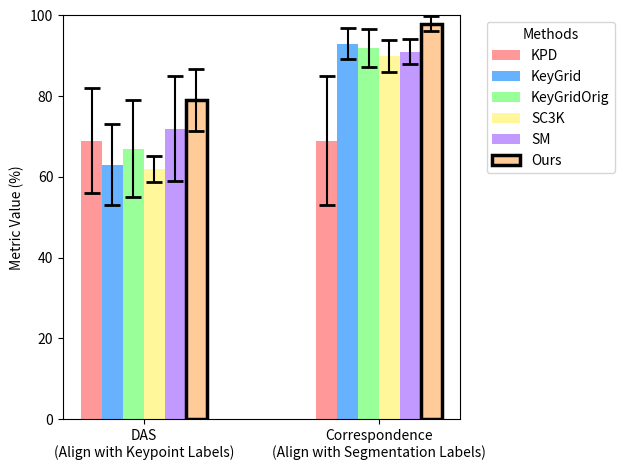

The script that saved this image:
import matplotlib.pyplot as plt
import numpy as np

# Data
methods = ["KPD", "KeyGrid", "KeyGridOrig", "SC3K", "SM", "Ours"]
DAS = np.array([0.69, 0.63, 0.67, 0.62, 0.72, 0.79])
DAS_err = np.array([0.13, 0.10, 0.12, 0.033, 0.13, 0.077])
Corr = np.array([0.69, 0.93, 0.92, 0.90, 0.91, 0.98])
Corr_err = np.array([0.16, 0.038, 0.047, 0.04, 0.031, 0.019])

metrics = ["DAS\n(Align with Keypoint Labels)", "Correspondence\n(Align with Segmentation Labels)"]
x = np.arange(len(metrics))  # 2 metric groups
width = 0.12
group_gap = 0.35           # extra gap between groups (⬅ change this to adjust spacing)

fig, ax = plt.subplots()

bars = []

pastel_colors = [
    "#FF9999", # KPD
    "#66B2FF", # KeyGrid
    "#99FF99", # KeyGridOrig
    "#FFF799", # SC3K
    "#C299FF", # SM
    "#FFCC99"  # Ours
]



# For each method, plot its DAS and Correspondence bars next to each other
for i, method in enumerate(methods):
    values = [DAS[i] * 100, Corr[i] * 100]
    errors = [DAS_err[i] * 100, Corr_err[i] * 100]
    # positions = x+ (i - len(methods)/2) * width + width/2
    positions = x + (i - len(methods)/2) * width + width/2
    positions[1] += group_gap  # push second group to create bigger spacing

    if method == "Ours":
        bar = ax.bar(
            positions, values, width, yerr=errors, 
            error_kw=dict(capsize=6, capthick=2, linewidth=1.5),
            label=method, edgecolor="black", linewidth=2.5, color=pastel_colors[i]
        )
    else:
        bar = ax.bar(
            positions, values, width, yerr=errors, 
            error_kw=dict(capsize=6, capthick=2, linewidth=1.5),
            label=method, color=pastel_colors[i]
        )
    bars.append(bar)

ax.set_xticks([x[0], x[1] + group_gap])
ax.set_xticklabels(metrics)
ax.set_ylabel("Metric Value (%)")
ax.set_ylim(0, 100)

# Legend: one entry per algorithm
ax.legend(title="Methods", bbox_to_anchor=(1.05, 1), loc='upper left')

plt.tight_layout()
plt.savefig("graph2.png")
